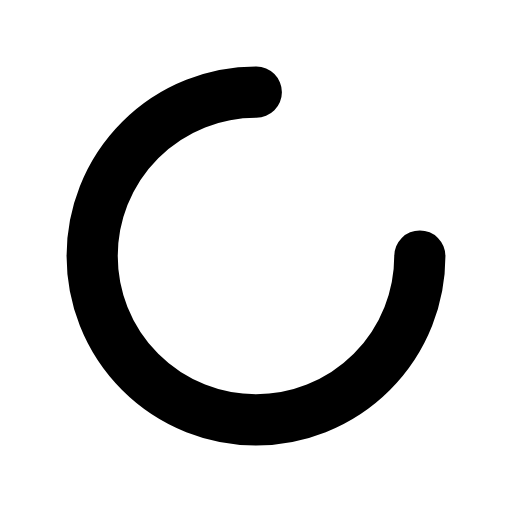
t = 0.00 s
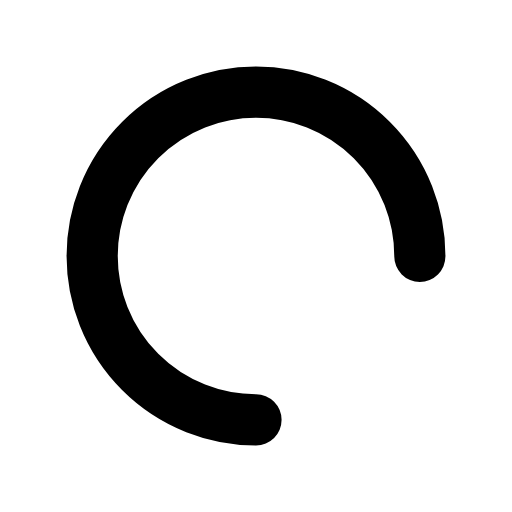
t = 0.25 s
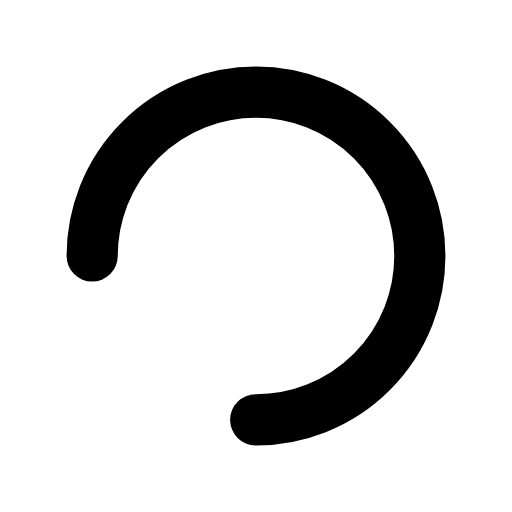
t = 0.50 s
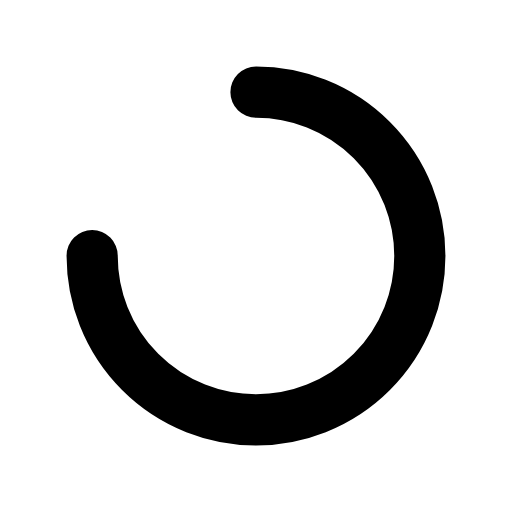
t = 0.75 s

The animated SVG that drew these frames (rendered in a browser with its animation timeline set to each time). Animation: 1 SMIL element (animateTransform=1); one cycle of 1.00 s, repeats indefinitely.

<svg width="current" height="current" viewBox="0 0 100 100" preserveAspectRatio="xMidYMid" xmlns="http://www.w3.org/2000/svg" xmlns:xlink="http://www.w3.org/1999/xlink">
  <circle cx="50" cy="50" fill="none" stroke="currentColor" stroke-width="10" stroke-linecap="round" r="32" stroke-dasharray="150.79644737231007 52.26548245743669">
    <animateTransform attributeName="transform" type="rotate" repeatCount="indefinite" dur="1s" values="0 50 50;360 50 50" keyTimes="0;1"></animateTransform>
  </circle>
</svg>